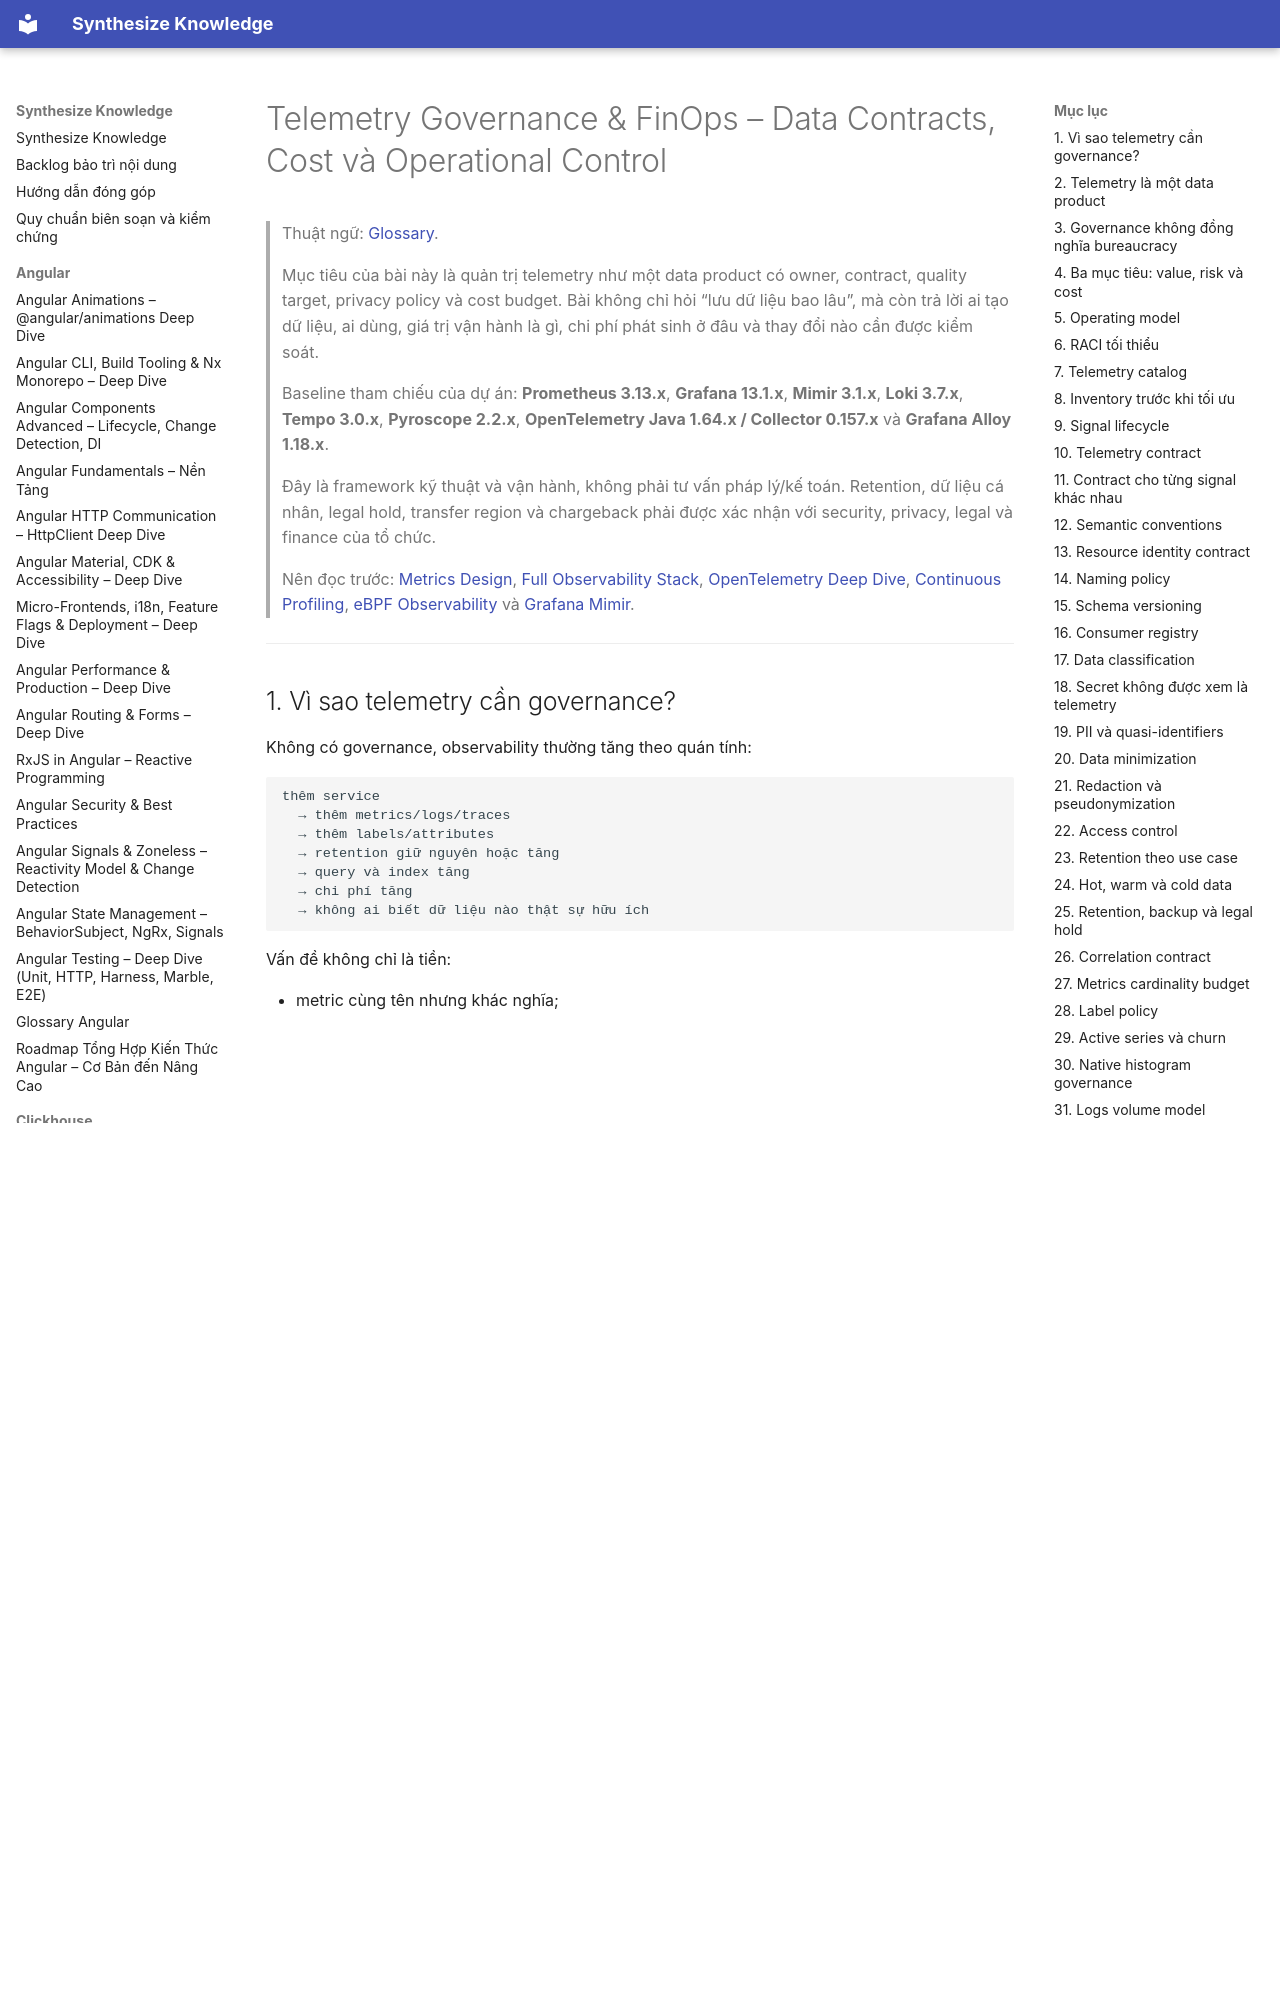

repository: hieutran2811/synthesize_knowledge · page: prometheus_grafana/observability/telemetry_governance_finops/index.html · generator: mkdocs

---
title: "Telemetry Governance & FinOps – Data Contracts, Cost và Operational Control"
topic: prometheus_grafana
level: mixed
review_status: needs_review
content_updated: 2026-07-30
last_verified: null
version_scope: "unspecified"
source_count: 16
---
# Telemetry Governance & FinOps – Data Contracts, Cost và Operational Control

> Thuật ngữ: [Glossary](../glossary.md).

> Mục tiêu của bài này là quản trị telemetry như một data product có owner, contract,
> quality target, privacy policy và cost budget. Bài không chỉ hỏi “lưu dữ liệu bao
> lâu”, mà còn trả lời ai tạo dữ liệu, ai dùng, giá trị vận hành là gì, chi phí phát
> sinh ở đâu và thay đổi nào cần được kiểm soát.
>
> Baseline tham chiếu của dự án: **Prometheus 3.13.x**, **Grafana 13.1.x**,
> **Mimir 3.1.x**, **Loki 3.7.x**, **Tempo 3.0.x**, **Pyroscope 2.2.x**,
> **OpenTelemetry Java 1.64.x / Collector 0.157.x** và **Grafana Alloy 1.18.x**.
>
> Đây là framework kỹ thuật và vận hành, không phải tư vấn pháp lý/kế toán. Retention,
> dữ liệu cá nhân, legal hold, transfer region và chargeback phải được xác nhận với
> security, privacy, legal và finance của tổ chức.
>
> Nên đọc trước:
> [Metrics Design](metrics_design.md),
> [Full Observability Stack](stack_integration.md),
> [OpenTelemetry Deep Dive](opentelemetry_deep_dive.md),
> [Continuous Profiling](continuous_profiling.md),
> [eBPF Observability](ebpf_observability.md) và
> [Grafana Mimir](grafana_mimir.md).

---
